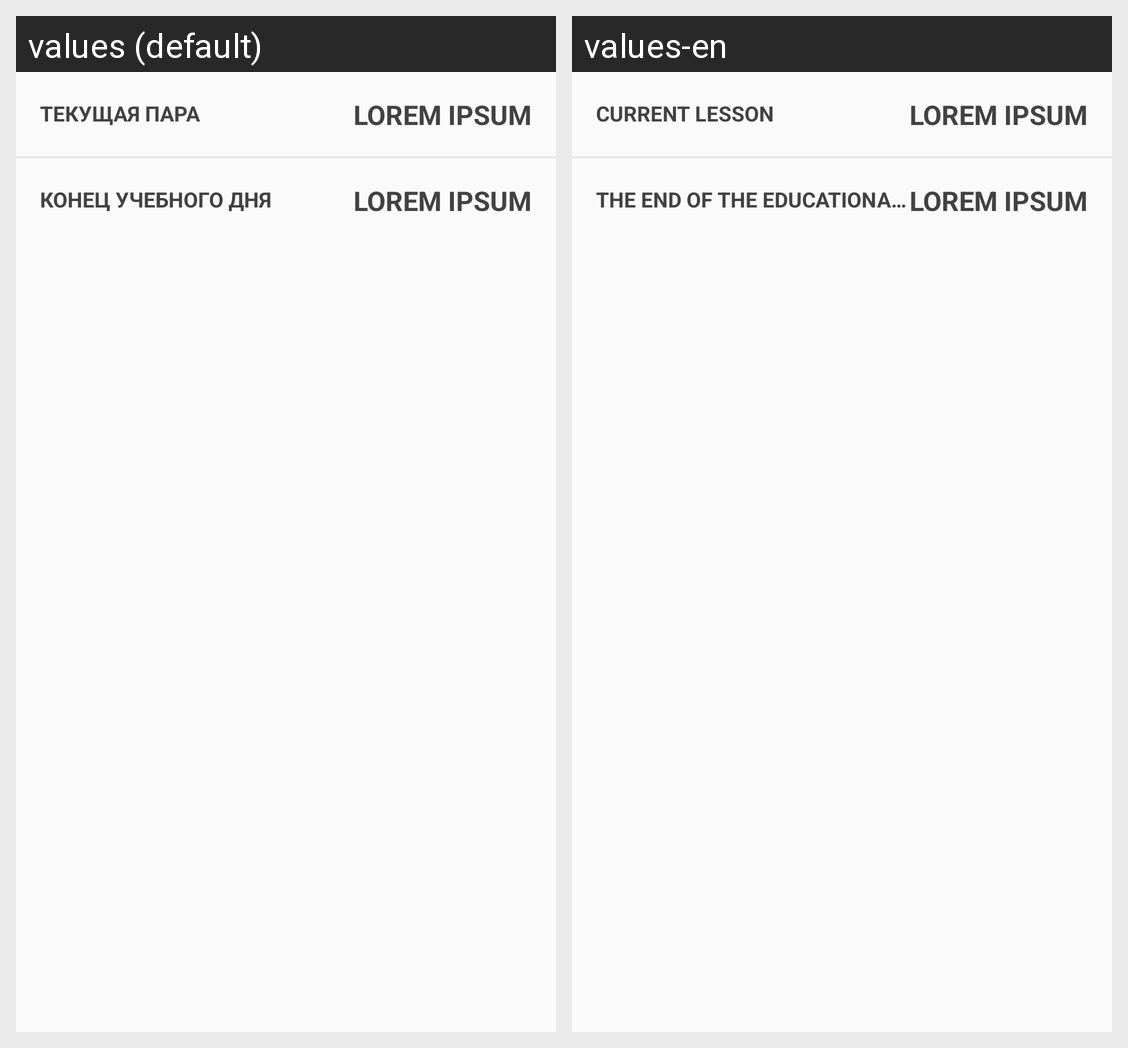

Translations of the strings shown on this Android screen, per locale in the grid:
Android screen res/layout/layout_time_remaining_widget.xml rendered under 2 locales, left to right: values (default), values-en. Device: Nexus 5 (rendered at 1080×1920; each locale shown at half size, 540×960, under a caption strip naming it); theme AppTheme.
Strings drawn on this screen, with the default value and each locale's value (text and hints the layout hard-codes, and strings that could not be matched under every locale, appear in the picture but are not listed):

current_lesson
  values: Текущая пара
  values-en: Current lesson

lorem_ipsum
  values: Lorem ipsum
  values-en: Lorem ipsum  [not translated; the default value is used]

lessons_day_end
  values: Конец учебного дня
  values-en: The end of the educational day
